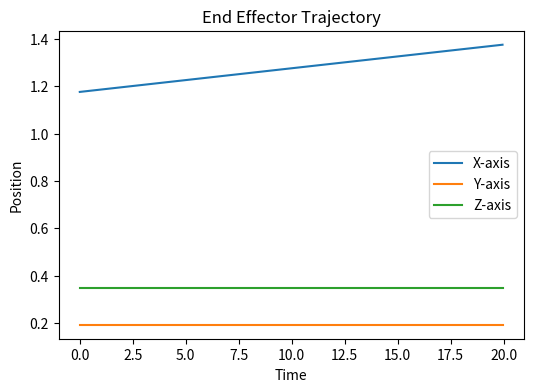

Here is the Python script that generated this plot:
#!/usr/bin/env python
# coding: utf-8

# In[1]:


import sympy as sp
import matplotlib.pyplot as plt

class RobotManipulator:
    def __init__(self):
        # Defining joint angle symbols
        self.theta_1, self.theta_2, self.theta_3, self.theta_4, self.theta_5, self.theta_6 = sp.symbols(
            "theta_1 theta_2 theta_3 theta_4 theta_5 theta_6")

        # Defining DH parameters.
        self.DH = [
            [self.theta_1, 0.160, 0, -sp.pi/2],
            [self.theta_2 + sp.pi/2, 0, -0.690, sp.pi],
            [self.theta_3, 0, -0.690, 0],
            [self.theta_4 + sp.pi/2, -0.195, 0, -sp.pi/2],
            [self.theta_5, 0.195, 0, -sp.pi/2],
            [self.theta_6, 0.085, 0, 0]
        ]

        # declaration of cumulative transformation matrix
        # identity matrix is declared here
        self.cumulative_transform = sp.eye(4)
        self.cumulative_matrices = []

        # Computing and assigning cumulative transformation matrices
        for i, params in enumerate(self.DH):
            self.cumulative_transform = self.cumulative_transform * self.transformation_matrix(*params, print_matrix=False)
            self.cumulative_matrices.append(self.cumulative_transform)

        # Assigning cumulative matrices to T01, T02, T03, T04, T05, and T06
        self.T01, self.T02, self.T03, self.T04, self.T05, self.T06 = self.cumulative_matrices

        # Defining J_bot for the bottom half of the Jacobian
        self.J_bot = sp.Matrix.zeros(3, 6)

        # Populating the matrix with values from the transformation matrices
        self.J_bot = sp.Matrix([
            [0, self.T01[0, 2], self.T02[0, 2], self.T03[0, 2], self.T04[0, 2], self.T05[0, 2]],
            [0, self.T01[1, 2], self.T02[1, 2], self.T03[1, 2], self.T04[1, 2], self.T05[1, 2]],
            [1, self.T01[2, 2], self.T02[2, 2], self.T03[2, 2], self.T04[2, 2], self.T05[2, 2]]
        ])

        # Taking the position components from the final transformation matrix T06 for J_top calculation.
        position_T_f_x, position_T_f_y, position_T_f_z = self.T06[0, 3], self.T06[1, 3], self.T06[2, 3]

        # Defining J_top for the top half of the Jacobian
        self.J_top = sp.Matrix.zeros(3, 6)

        # for loop for partial differentiation of position values with respect to corresponding theta values.
        for i in range(6):
            self.J_top[0, i] = position_T_f_x.diff(sp.symbols(f'theta_{i+1}'))
            self.J_top[1, i] = position_T_f_y.diff(sp.symbols(f'theta_{i+1}'))
            self.J_top[2, i] = position_T_f_z.diff(sp.symbols(f'theta_{i+1}'))

        # Jacobian matrix is obtained by stacking J_top and J_bot
        self.J = sp.Matrix.vstack(self.J_top, self.J_bot)

    def transformation_matrix(self, theta, d, a, alpha, print_matrix=True):
        T = sp.Matrix([
            [sp.cos(theta), -sp.sin(theta) * sp.cos(alpha), sp.sin(theta) * sp.sin(alpha), a * sp.cos(theta)],
            [sp.sin(theta), sp.cos(theta) * sp.cos(alpha), -sp.cos(theta) * sp.sin(alpha), a * sp.sin(theta)],
            [0, sp.sin(alpha), sp.cos(alpha), d],
            [0, 0, 0, 1]])

        if print_matrix:
            sp.pprint(T)
        return T
    
    def move_robot(self, distance, axis, q_current_initial):
               
        # declaring symbol t
        t = sp.symbols('t', real=True) 
        linear_velocity = 0.01  # in m/s
        
        # if conditions for different axes.
        if axis == 'x_axis':
            x_p = linear_velocity * t
            y_p = 0
            z_p = 0
        
        elif axis == '-x_axis':
            x_p = -linear_velocity * t
            y_p = 0
            z_p = 0
        
        elif axis == 'y_axis':
            y_p = linear_velocity * t
            x_p = 0
            z_p = 0
        
        elif axis == '-y_axis':
            y_p = -linear_velocity * t
            x_p = 0
            z_p = 0
        
        elif axis == 'z_axis':
            z_p = linear_velocity * t
            x_p = 0
            y_p = 0
        
        elif axis == '-z_axis':
            z_p = -linear_velocity * t
            x_p = 0
            y_p = 0
        
        else:
            raise ValueError("Invalid axis. Choose 'x', 'y', or 'z'.")
        
        # Linear velocities along x, y, and z axes for a straight line
        x_dot = sp.diff(x_p, t)
        y_dot = sp.diff(y_p, t)
        z_dot = sp.diff(z_p, t)

        # Velocity of the end effector
        end_effector_velocity = sp.Matrix([x_dot, y_dot, z_dot, 0, 0, 0])

        # Current joint angles
        q_current = q_current_initial
       
        # Joint velocities
        q_dot = sp.Matrix([])

        # Initial time as zero
        time = 0
        end_time = distance/linear_velocity

        # Delta t value
        delta_t = 0.05
        # Time vector for plotting
        time_steps = []

        # Position values for plot
        x = []
        y = []
        z = []

        while time < end_time:
            print(time)
            time_steps.append(time) 
            J_var = self.J.subs(
            [(self.theta_1, q_current[0]), (self.theta_2, q_current[1]), (self.theta_3, q_current[2]), (self.theta_4, q_current[3]),
             (self.theta_5, q_current[4]), (self.theta_6, q_current[5])])

            # if the determinant of the J is zero, then we break from the loop to avoid inverse issue.
            if sp.det(J_var) == 0:
                break
            # taking inverse
            J_inv = J_var.inv()

            # Calculating Joint velocity vector using Jacobian inverse and end effector velocity vector
            q_dot = (J_inv) * end_effector_velocity.subs(t, time).evalf()
            q_current = q_current + q_dot.evalf() * delta_t
            time = time + delta_t

            position = self.T06.subs(
            [(self.theta_1, q_current[0]), (self.theta_2, q_current[1]), (self.theta_3, q_current[2]), (self.theta_4, q_current[3]),
             (self.theta_5, q_current[4]), (self.theta_6, q_current[5])])
            x.append(position[0, 3])
            y.append(position[1, 3])
            z.append(position[2, 3])
        
        # Plotting x, y, z with respect to time
        plt.figure(figsize=(6, 4))
        plt.plot(time_steps, x, label='X-axis')
        plt.plot(time_steps, y, label='Y-axis')
        plt.plot(time_steps, z, label='Z-axis')
        plt.title('End Effector Trajectory')
        plt.xlabel('Time')
        plt.ylabel('Position')
        plt.legend()
        plt.show()

        print('----------')
        print(x[-1] - x[0])
        return x, y, z

#Inverse Kinematics
robot = RobotManipulator()
x_traj, y_traj, z_traj = robot.move_robot(0.2, 'x_axis', sp.Matrix([[0], 
                            [0.56], [-1.49], [0.5], [4.68], [0.03]]))
